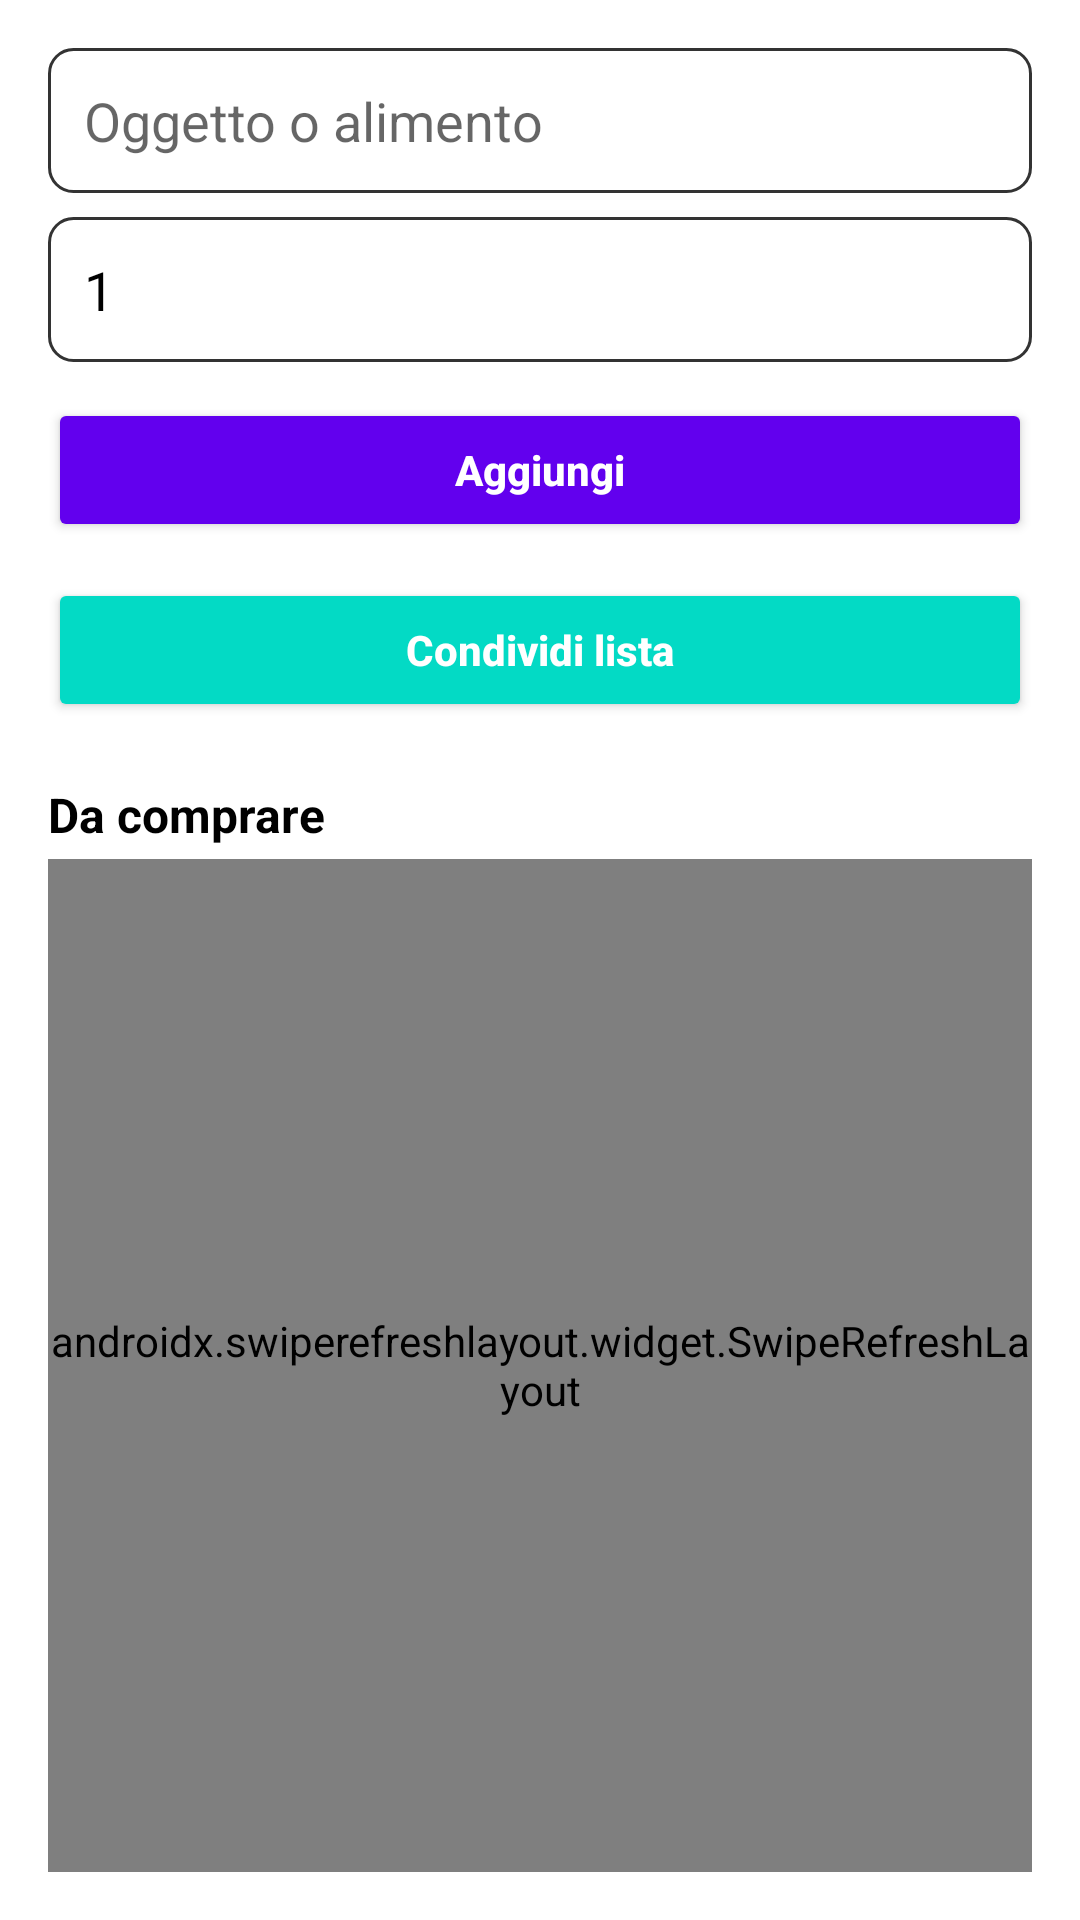

Write the Android layout XML for this screen, with the resource values it uses.
<!-- AndroidManifest.xml: application theme Theme.SmartCart -->
<!-- res/layout/activity_created_list.xml -->
<?xml version="1.0" encoding="utf-8"?>
<LinearLayout xmlns:android="http://schemas.android.com/apk/res/android"
	android:layout_width="match_parent"
	android:layout_height="match_parent"
	android:orientation="vertical"
	android:padding="16dp"
	android:background="@color/white">

	<EditText
		android:id="@+id/etItemName"
		android:layout_width="match_parent"
		android:layout_height="wrap_content"
		android:hint="Oggetto o alimento"
		android:inputType="textCapSentences"
		android:background="@drawable/edittext_bg"
		android:padding="12dp"
		android:layout_marginBottom="8dp" />

	<EditText
		android:id="@+id/etQuantity"
		android:layout_width="match_parent"
		android:layout_height="wrap_content"
		android:hint="Quantità"
		android:inputType="number"
		android:text="1"
		android:background="@drawable/edittext_bg"
		android:padding="12dp"
		android:layout_marginBottom="12dp" />

	<Button
		android:id="@+id/btnAddItem"
		android:layout_width="match_parent"
		android:layout_height="wrap_content"
		android:text="Aggiungi"
		android:textAllCaps="false"
		android:textStyle="bold"
		android:backgroundTint="@color/primaryColor"
		android:textColor="@color/white"
		android:layout_marginBottom="12dp" />
		
	<Button
		android:id="@+id/btnShareList"
		android:layout_width="match_parent"
		android:layout_height="wrap_content"
		android:text="Condividi lista"
		android:textAllCaps="false"
		android:textStyle="bold"
		android:backgroundTint="@color/secondaryColor"
		android:textColor="@color/white"
		android:layout_marginBottom="12dp" />

	<TextView
		android:layout_width="match_parent"
		android:layout_height="wrap_content"
		android:text="Da comprare"
		android:textStyle="bold"
		android:textSize="16sp"
		android:layout_marginTop="8dp"
		android:layout_marginBottom="4dp" />

	<androidx.swiperefreshlayout.widget.SwipeRefreshLayout
		android:id="@+id/swipeRefreshLayout"
		android:layout_width="match_parent"
		android:layout_height="0dp"
		android:layout_weight="1">

		<LinearLayout
			android:layout_width="match_parent"
			android:layout_height="match_parent"
			android:orientation="vertical">

			<androidx.recyclerview.widget.RecyclerView
				android:id="@+id/recyclerView"
				android:layout_width="match_parent"
				android:layout_height="0dp"
				android:layout_weight="0.6"
				android:layout_marginBottom="8dp" />

			<TextView
				android:id="@+id/tvCompletedHeader"
				android:layout_width="match_parent"
				android:layout_height="wrap_content"
				android:text="Completati"
				android:textStyle="bold"
				android:textSize="16sp"
				android:layout_marginTop="8dp"
				android:layout_marginBottom="4dp" />

			<androidx.recyclerview.widget.RecyclerView
				android:id="@+id/recyclerViewCompleted"
				android:layout_width="match_parent"
				android:layout_height="0dp"
				android:layout_weight="0.4" />
		</LinearLayout>
	</androidx.swiperefreshlayout.widget.SwipeRefreshLayout>

</LinearLayout>
<!-- resources referenced by this layout -->
<resources>
  <color name="primaryColor">#6200EE</color>
  <color name="secondaryColor">#03DAC5</color>
  <color name="white">#FFFFFF</color>
  <!-- drawable edittext_bg (drawable) -->
  <shape xmlns:android="http://schemas.android.com/apk/res/android"
      android:shape="rectangle">
  
      <solid android:color="@color/white" />
  
      <stroke
          android:width="1dp"
          android:color="@color/grayDark" />
  
      <corners android:radius="8dp" />
      <padding
          android:left="8dp"
          android:top="8dp"
          android:right="8dp"
          android:bottom="8dp" />
  </shape>
  <style name="Theme.SmartCart" parent="Theme.MaterialComponents.DayNight.DarkActionBar">
          <item name="colorPrimary">@color/primaryColor</item>
          <item name="colorPrimaryDark">@color/primaryDarkColor</item>
          <item name="colorAccent">@color/secondaryColor</item>
          <item name="android:statusBarColor">?attr/colorPrimaryVariant</item>
          <item name="android:textColor">@color/black</item>
          <item name="android:textColorPrimary">@color/black</item>
          <item name="android:windowLightStatusBar">true</item>
      </style>
  <color name="grayDark">#333333</color>
  <color name="primaryDarkColor">#3700B3</color>
  <!-- not gathered from this repository: default colours our renderer supplied (Android Studio template values) -->
  <color name="black">#FF000000</color>
</resources>
